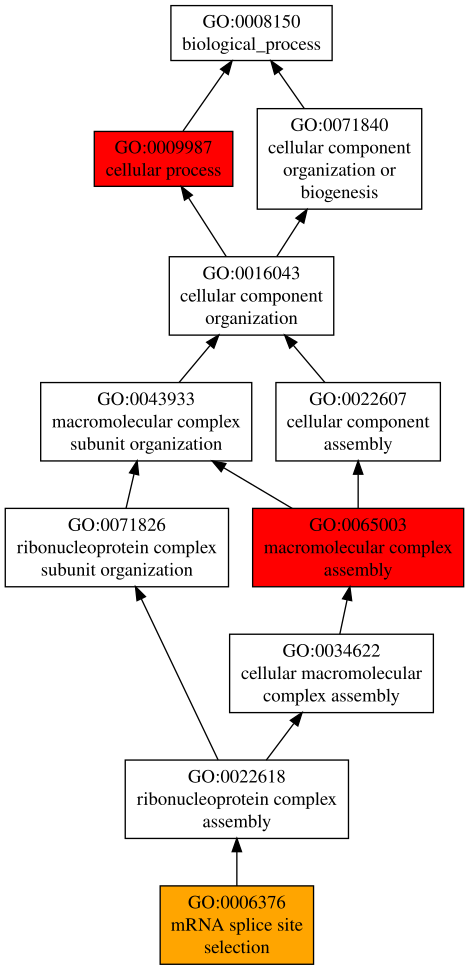

The table this chart was drawn from, first rows:
GO:0065003	P	0.90	protein-containing complex assembly
GO:0006376	P	0.89	mRNA splice site selection
GO:0071704	P	0.34	organic substance metabolic process
GO:0044237	P	0.32	cellular metabolic process
GO:0044238	P	0.29	primary metabolic process
GO:0043170	P	0.23	macromolecule metabolic process
GO:0006807	P	0.23	nitrogen compound metabolic process
GO:0044281	P	0.20	small molecule metabolic process
GO:0065007	P	0.19	biological regulation
GO:0044260	P	0.18	cellular macromolecule metabolic process
GO:1901360	P	0.17	organic cyclic compound metabolic proces…
GO:0050789	P	0.17	regulation of biological process
GO:0034641	P	0.17	cellular nitrogen compound metabolic pro…
GO:0006139	P	0.15	nucleobase-containing compound metabolic…
GO:0009058	P	0.14	biosynthetic process
GO:1901576	P	0.13	organic substance biosynthetic process
GO:0090304	P	0.13	nucleic acid metabolic process
GO:0044249	P	0.13	cellular biosynthetic process
GO:0050794	P	0.12	regulation of cellular process
GO:0016070	P	0.11	RNA metabolic process
